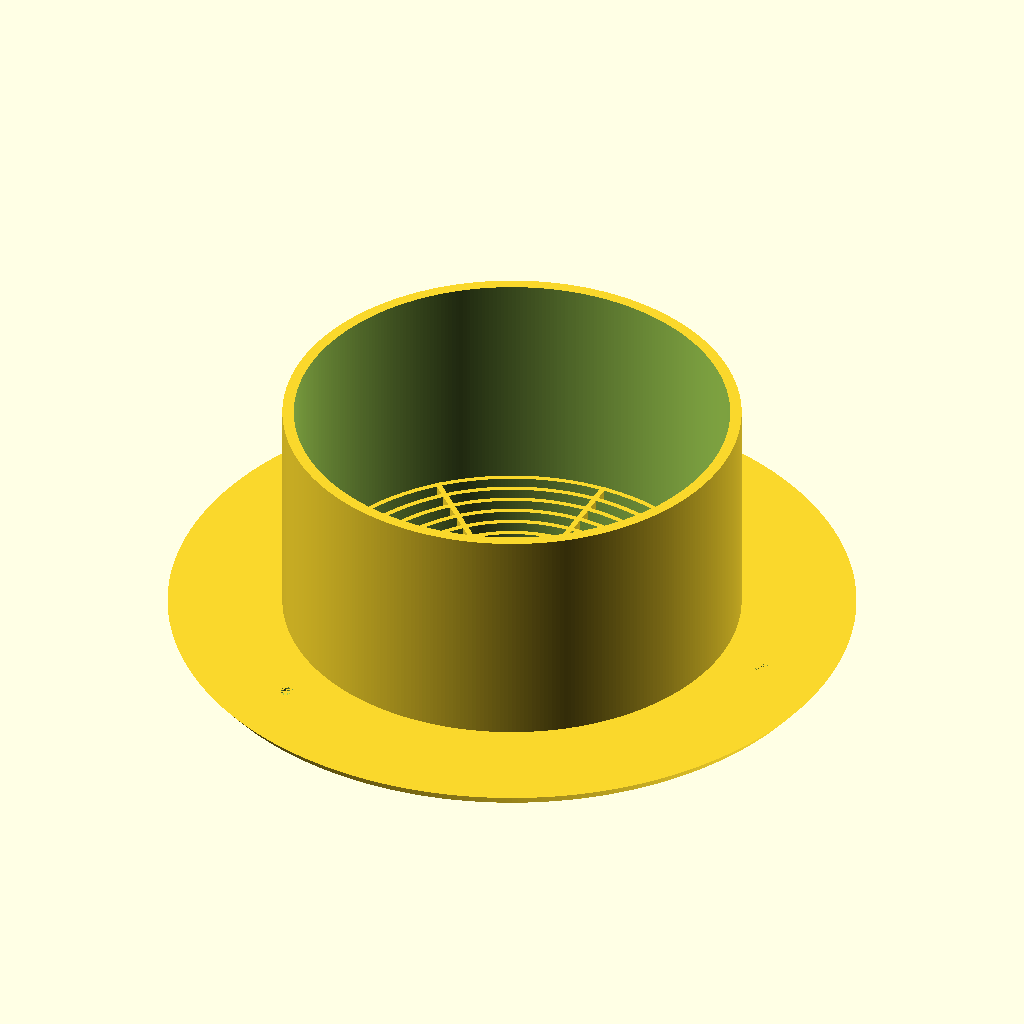
Cell 1 — every parameter at its default value.
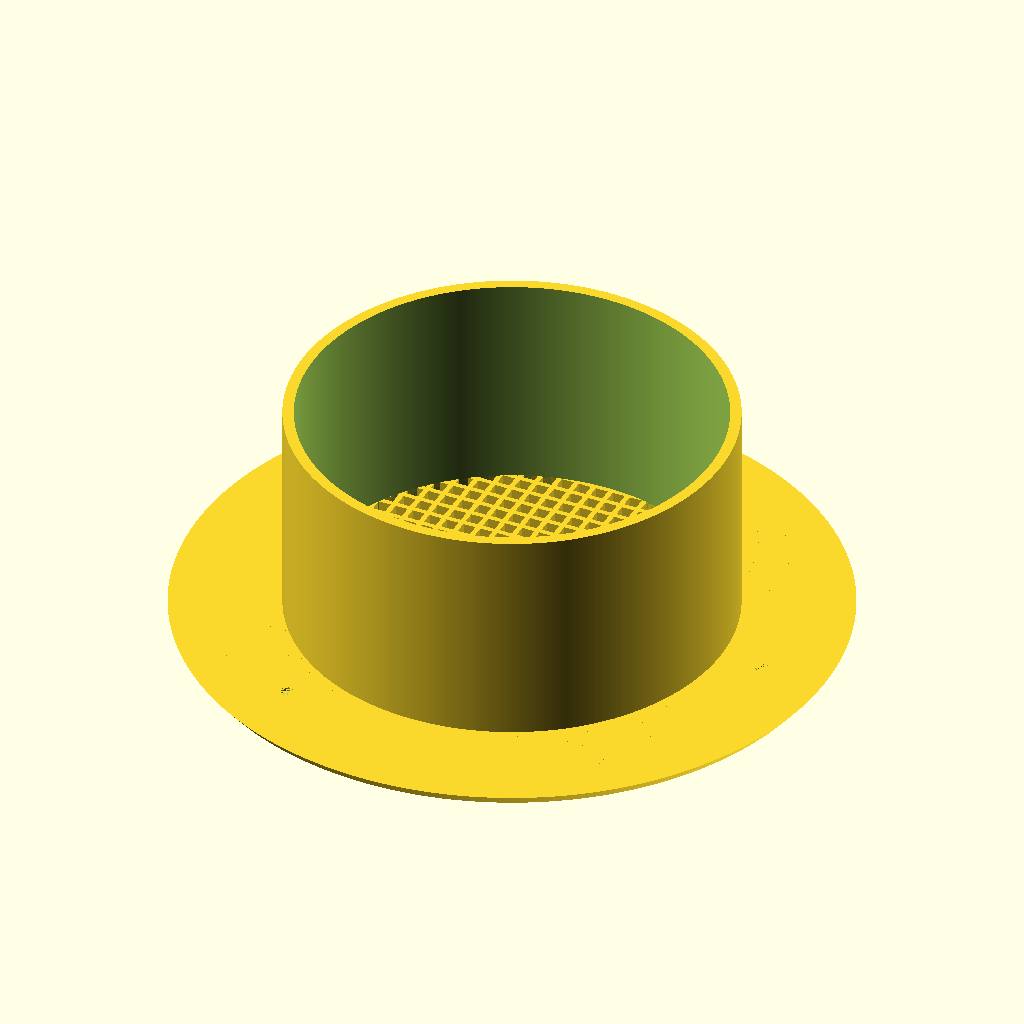
Cell 2: grid_type = 1 (everything else at default).
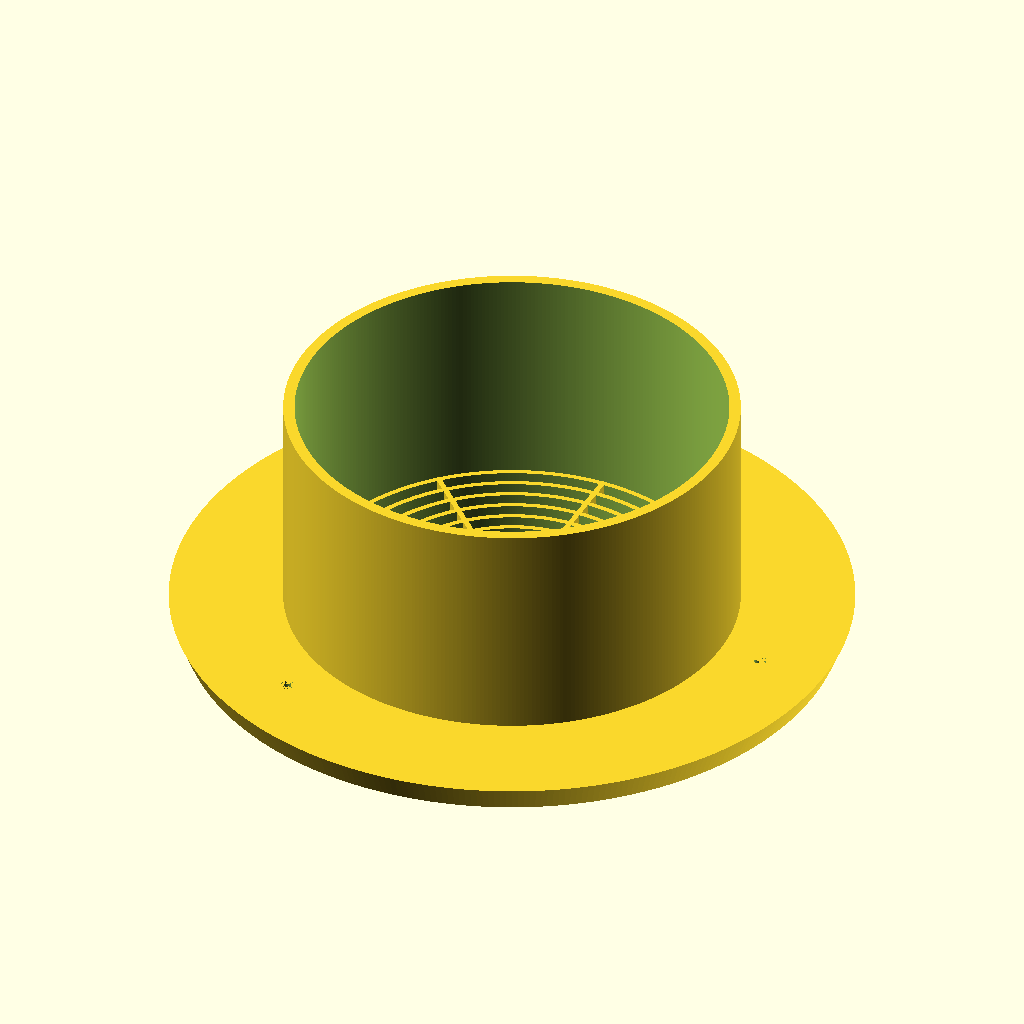
Cell 3: the same model with h_plate = 6.
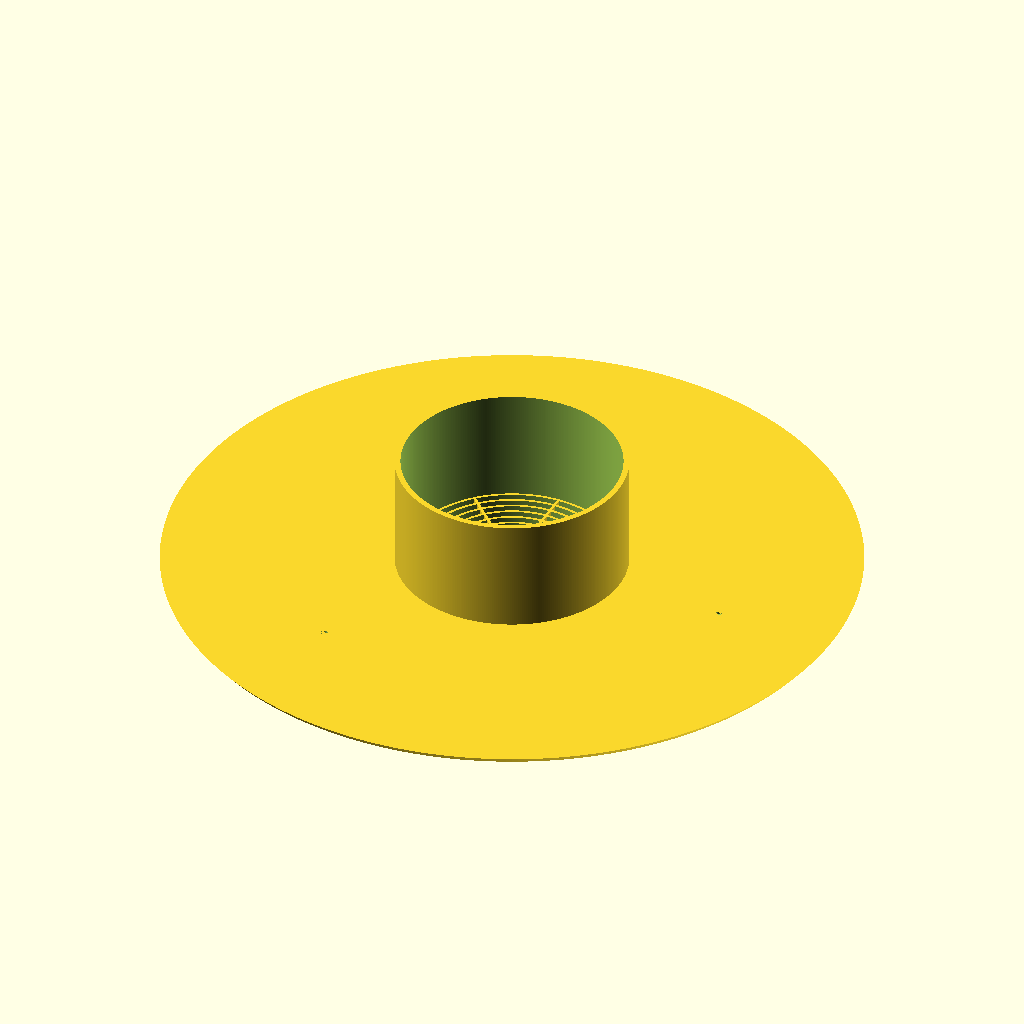
Cell 4: the same model with d_plate = 300.
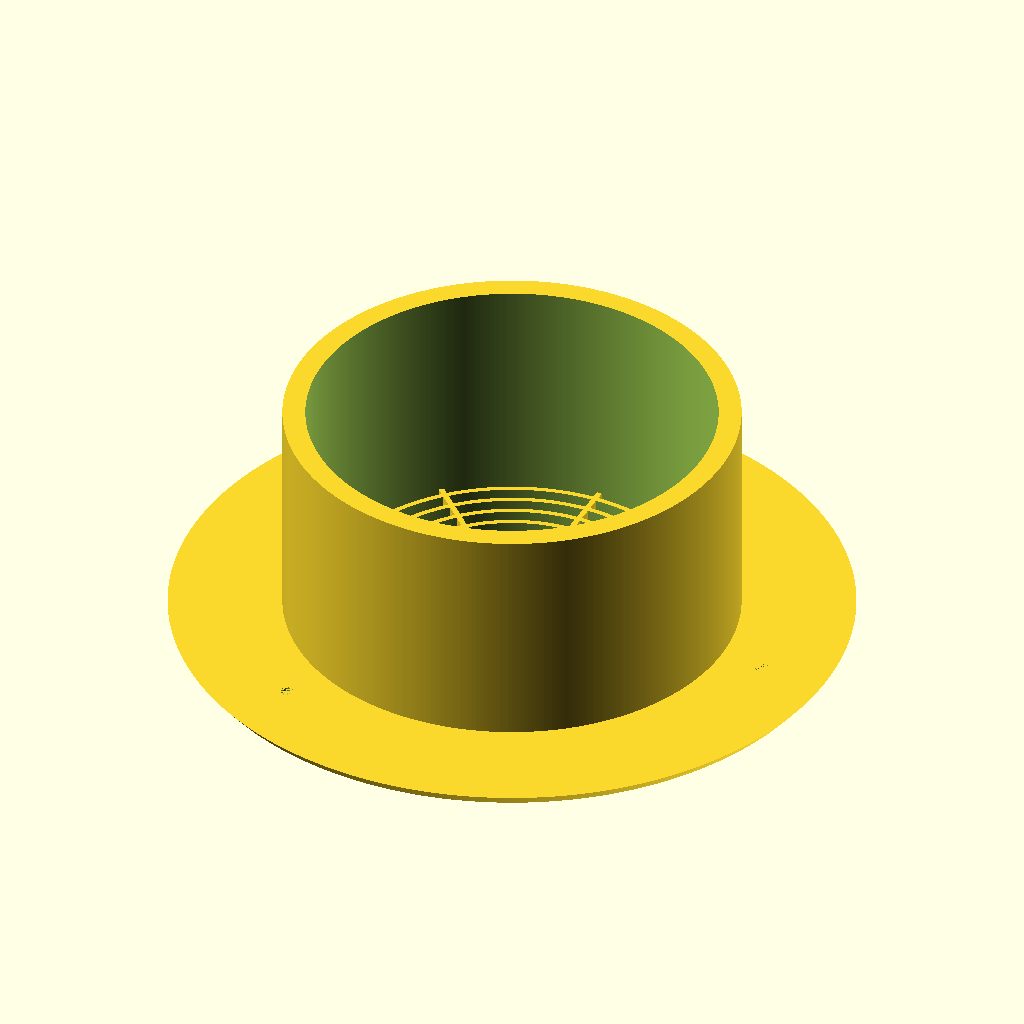
Cell 5: the same model with d_tube_wall = 5.
All cells are drawn from the same view direction (rotation 55°, 0°, 25°, orthographic, colour scheme Cornfield), but the view is re-fitted for each cell, so position and scale can differ between cells as well as the parameter.
Source of the model, inputs/thingiverse/files/thing-3733593/43476417/files/VentCover.scad:
//
// Vent cover: Cover for ventilation openings 
//
//  Author: MrFuzzy_F, 
//  License: CC BY-NC
//

$fa=1*1;
$fs=0.25*1;

// type of grid
grid_type = 0; // [0:circular, 1:net, 2:radial]


// thickness of base/cover plate
h_plate = 3;

// diameter of base/cover plate
d_plate = 150;

// tube wall thickness
d_tube_wall = 2.5;

// tube outer diameter
d_tube_outer = 100;

// height/length of tube
h_tube = 50;

// thickness/width of grid lines
grid_thickness = 1.2;

// max distance between grid lines
grid_max_dist = 3;

// number of screw holes
n_screws = 3;

// screw type 
screw_mode = 0; // [0:countersunk, 1:flat sunk]

// screw diameter
d_screw = 3;

// computed values
d_tube_inner = d_tube_outer - 2*d_tube_wall;


plate();
if (grid_type == 0) {
    circular_grid();
} else if (grid_type == 1) {
    net_grid();
} else if (grid_type == 2) {
    radial_grid();
}    


module plate() {
    
    
    difference() {
        union() {
            cylinder(h_plate+h_tube, d=d_tube_outer);
            cylinder(h_plate, d1=d_plate-5, d2=d_plate);
        }
        cylinder((h_plate+h_tube)*3, d=d_tube_inner,center=true);
        screws();
    }
}


module net_grid() {
    
    n_lines = ceil((d_tube_inner-grid_thickness) / (grid_thickness+grid_max_dist));
    
    intersection() {
        translate([-d_tube_outer/2, -d_tube_inner/2, 0]) {
            for (d_delta = [0:(d_tube_inner-grid_thickness)/n_lines:d_tube_inner]) 
                translate([0, d_delta, 0])
                    cube([d_tube_outer, grid_thickness, h_plate]);
        }
        cylinder(h_plate, d=d_tube_inner);
    }
    intersection() {
        translate([-d_tube_inner/2, -d_tube_outer/2, 0]) {
            for (d_delta = [0:(d_tube_inner-grid_thickness)/n_lines:d_tube_inner]) 
                translate([d_delta, 0, 0])
                    cube([grid_thickness, d_tube_outer, h_plate]);
        }
        cylinder(h_plate, d=d_tube_inner);
    }
    
}


module radial_grid() {

    translate([-d_tube_outer/2, -grid_thickness/2, 0])
        cube([d_tube_outer, grid_thickness, h_plate]);

    n_lines = ceil(d_tube_inner*3.14 / (grid_thickness+grid_max_dist) / 2);
    d_delta = 2*(grid_thickness+grid_max_dist);
    echo("d_delta: ", d_delta);
    for (angle = [0:180/n_lines:180]) 
        rotate([0,0,angle])
            translate([-d_tube_outer/2, -grid_thickness/2, 0])
                cube([d_tube_outer, grid_thickness, h_plate]);
   
}


module circular_grid() {

    /*
    translate([-d_tube_outer/2, -grid_thickness/2, 0])
        cube([d_tube_outer, grid_thickness, h_plate]);
    translate([-grid_thickness/2, -d_tube_outer/2, 0])
        cube([grid_thickness, d_tube_outer, h_plate]);
    */
    for (angle = [0:180/4:180]) {
        rotate([0,0,angle])
            circular_grid_axle();
        
    }

    n_delta = d_tube_inner/2 / (grid_thickness+grid_max_dist);
    d_delta = 2*(grid_thickness+grid_max_dist);
    echo("d_delta: ", d_delta);
    for (d = [0:d_delta:d_tube_inner]) 
        circular_grid_element(d);
   
}

module circular_grid_axle() {
     translate([-d_tube_outer/2, -grid_thickness/2, 0])
        cube([d_tube_outer, grid_thickness, h_plate]);     
}

module circular_grid_element(d_inner) {
    
    difference() {
        cylinder(h_plate, d=d_inner+2*grid_thickness);
        cylinder(h_plate*3, d=d_inner, center=true);        
    }
}

module tooth() {
 
    tx = tooth_size * cos(tooth_angle/2);
    ty = tooth_size * sin(tooth_angle/2);
    translate([d_halter_innen/2-tx, 0, h_platte])
        linear_extrude(h_halter_innen)
            polygon(points=[[0,0], [tx,ty], [tx,-ty]]);
    
    
}


module screws() {
 
   angle = 360/n_screws;
    for (angle = [0:360/n_screws:360]) 
        rotate([0,0,angle])
            translate([(d_plate + d_tube_outer - 10)/4, 0, 0])
                union() {
                    cylinder(h_plate, d=d_screw);
                    if (screw_mode == 0) {
                        cylinder(h_plate/2, d1=d_screw*2.5, d2=d_screw);
                    } else {
                        cylinder(h_plate/2, d=d_screw*2.5);
                    }
                }
    
}
Customizer parameters (derived from the source; name, type, default, range or options):
grid_type: number, default 0, options 0, 1, 2
h_plate: number, default 3
d_plate: number, default 150
d_tube_wall: number, default 2.5
d_tube_outer: number, default 100
h_tube: number, default 50
grid_thickness: number, default 1.2
grid_max_dist: number, default 3
n_screws: number, default 3
screw_mode: number, default 0, options 0, 1
d_screw: number, default 3
